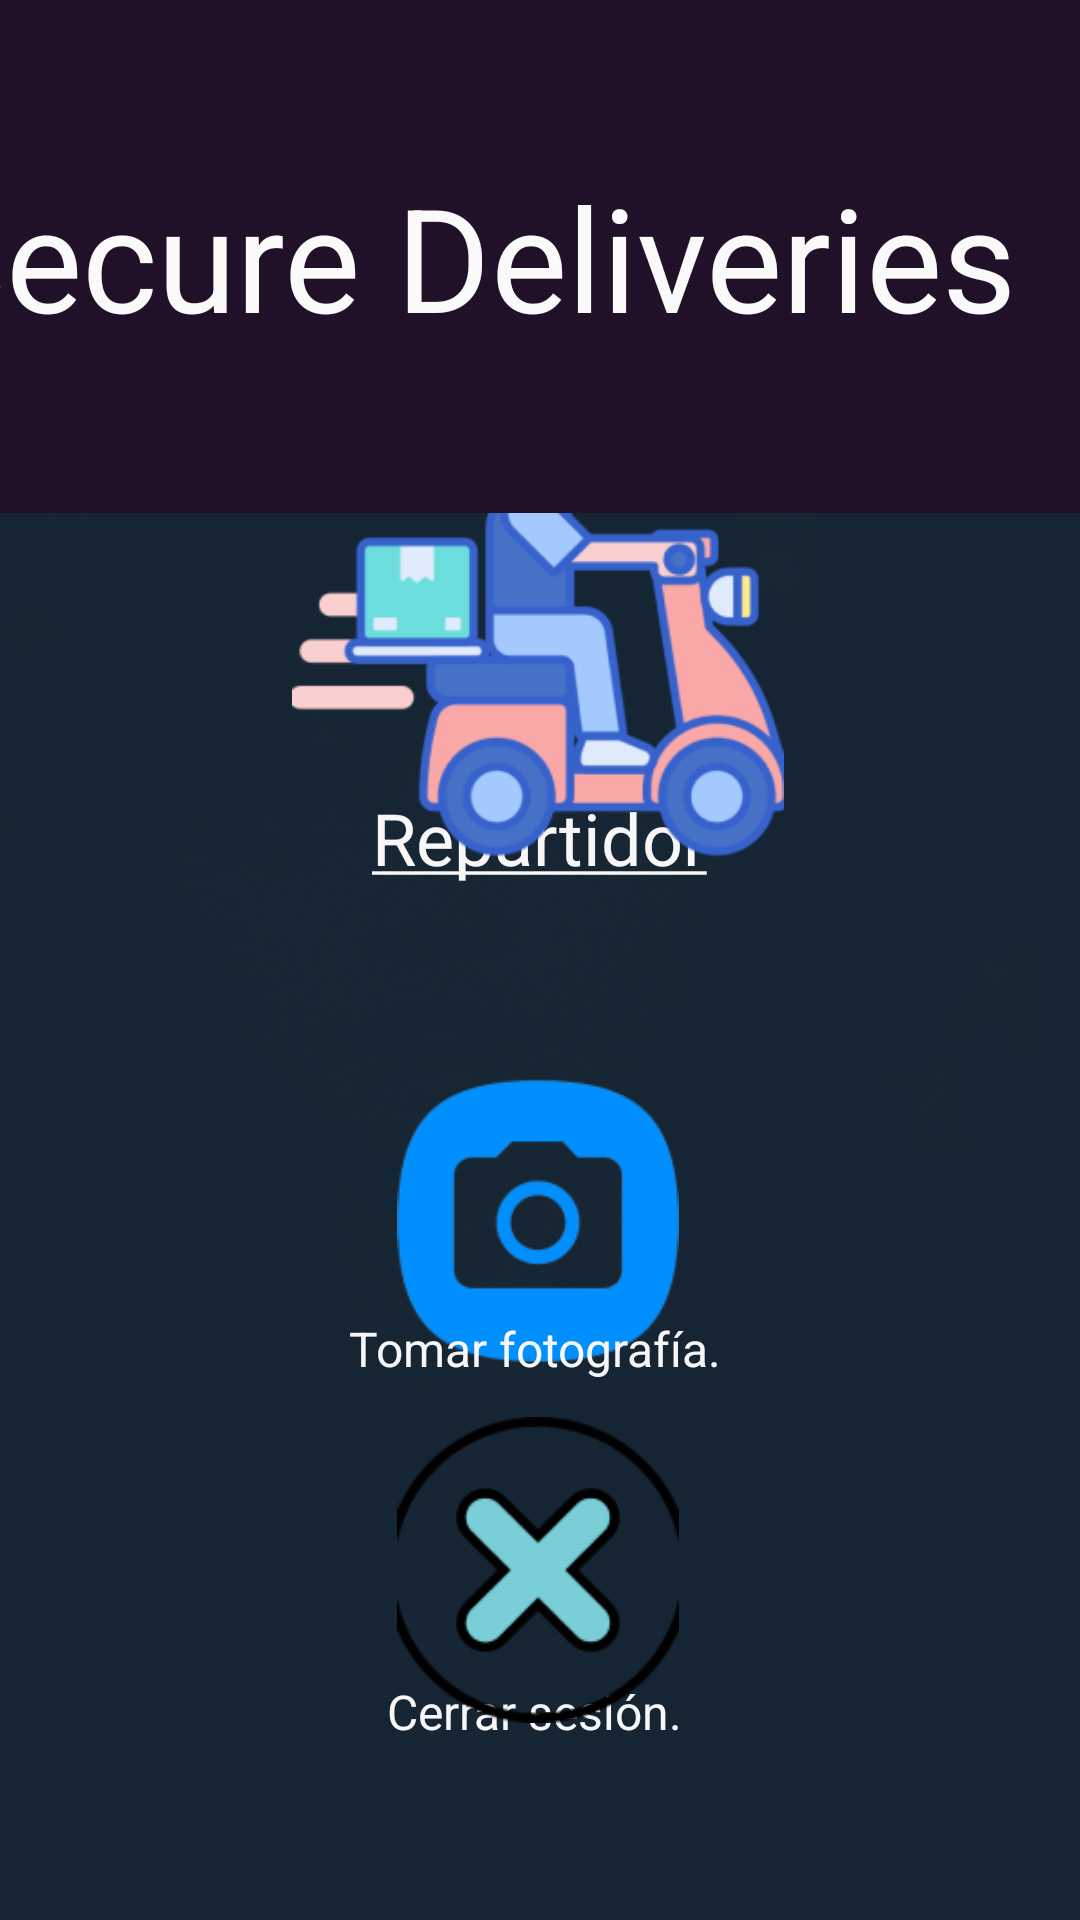

Reconstruct the res/layout file that produces this screen, plus the resources it refers to.
<!-- AndroidManifest.xml: application theme Theme.SecureDeliveries -->
<!-- res/layout/activity_menu_repartidor.xml -->
<?xml version="1.0" encoding="utf-8"?>
<androidx.constraintlayout.widget.ConstraintLayout xmlns:android="http://schemas.android.com/apk/res/android"
    xmlns:app="http://schemas.android.com/apk/res-auto"
    xmlns:tools="http://schemas.android.com/tools"
    android:layout_width="match_parent"
    android:layout_height="match_parent"
    android:background="@drawable/fondo"
    tools:context=".MenuRepartidor">

    <TextView
        android:id="@+id/textView16"
        android:layout_width="160dp"
        android:layout_height="42dp"
        android:text="@string/usuario_repartidor"
        android:textAlignment="center"
        android:textColor="#F8F6F6"
        android:textSize="24sp"
        app:layout_constraintBottom_toBottomOf="parent"
        app:layout_constraintHorizontal_bias="0.498"
        app:layout_constraintLeft_toLeftOf="parent"
        app:layout_constraintRight_toRightOf="parent"
        app:layout_constraintTop_toTopOf="parent"
        app:layout_constraintVertical_bias="0.44" />

    <ImageView
        android:id="@+id/btn_repartidor"
        android:layout_width="164dp"
        android:layout_height="177dp"
        android:clickable="true"
        android:contentDescription="@string/usuario_img_repartidor"
        app:layout_constraintBottom_toBottomOf="parent"
        app:layout_constraintHorizontal_bias="0.497"
        app:layout_constraintLeft_toLeftOf="parent"
        app:layout_constraintRight_toRightOf="parent"
        app:layout_constraintTop_toTopOf="parent"
        app:layout_constraintVertical_bias="0.252"
        app:srcCompat="@drawable/usuario_repartidor" />

    <TextView
        android:id="@+id/textView13"
        android:layout_width="409dp"
        android:layout_height="171dp"
        android:background="#201129"
        android:gravity="center"
        android:text="@string/app_name"
        android:textColor="#FAFAFA"
        android:textSize="48sp"
        app:layout_constraintBottom_toBottomOf="parent"
        app:layout_constraintHorizontal_bias="1.0"
        app:layout_constraintLeft_toLeftOf="parent"
        app:layout_constraintRight_toRightOf="parent"
        app:layout_constraintTop_toTopOf="parent"
        app:layout_constraintVertical_bias="0.0"
        tools:ignore="TextSizeCheck" />

    <ImageView
        android:id="@+id/btn_tomar_foto"
        android:layout_width="108dp"
        android:layout_height="102dp"
        app:layout_constraintBottom_toBottomOf="parent"
        app:layout_constraintHorizontal_bias="0.498"
        app:layout_constraintLeft_toLeftOf="parent"
        app:layout_constraintRight_toRightOf="parent"
        app:layout_constraintTop_toTopOf="parent"
        app:layout_constraintVertical_bias="0.662"
        app:srcCompat="@drawable/foto" />

    <TextView
        android:id="@+id/textView14"
        android:layout_width="160dp"
        android:layout_height="42dp"
        android:text="@string/usuario_cerrar"
        android:textAlignment="center"
        android:textColor="#F8F6F6"
        android:textSize="16sp"
        app:layout_constraintBottom_toBottomOf="parent"
        app:layout_constraintHorizontal_bias="0.49"
        app:layout_constraintLeft_toLeftOf="parent"
        app:layout_constraintRight_toRightOf="parent"
        app:layout_constraintTop_toTopOf="parent"
        app:layout_constraintVertical_bias="0.936" />

    <TextView
        android:id="@+id/textView15"
        android:layout_width="187dp"
        android:layout_height="43dp"
        android:text="@string/repartidor_foto"
        android:textAlignment="center"
        android:textColor="#F8F6F6"
        android:textSize="16sp"
        app:layout_constraintBottom_toBottomOf="parent"
        app:layout_constraintHorizontal_bias="0.491"
        app:layout_constraintLeft_toLeftOf="parent"
        app:layout_constraintRight_toRightOf="parent"
        app:layout_constraintTop_toTopOf="parent"
        app:layout_constraintVertical_bias="0.735" />

    <ImageView
        android:id="@+id/btn_cerrar_sesion_repartidor"
        android:layout_width="108dp"
        android:layout_height="102dp"
        app:layout_constraintBottom_toBottomOf="parent"
        app:layout_constraintHorizontal_bias="0.498"
        app:layout_constraintLeft_toLeftOf="parent"
        app:layout_constraintRight_toRightOf="parent"
        app:layout_constraintTop_toTopOf="parent"
        app:layout_constraintVertical_bias="0.878"
        app:srcCompat="@drawable/cerrarsesion" />
</androidx.constraintlayout.widget.ConstraintLayout>
<!-- resources referenced by this layout -->
<resources>
  <!-- drawable cerrarsesion: png bitmap (drawable, 6405 bytes) -->
  <!-- drawable fondo: png bitmap (drawable, 229939 bytes) -->
  <!-- drawable foto: png bitmap (drawable, 5712 bytes) -->
  <!-- drawable usuario_repartidor: png bitmap (drawable, 22864 bytes) -->
  <string name="app_name">Secure Deliveries</string>
  <string name="repartidor_foto">Tomar fotografía.</string>
  <string name="usuario_cerrar">Cerrar sesión.</string>
  <string name="usuario_img_repartidor"><u>Imagen Repartidor</u></string>
  <string name="usuario_repartidor"><u>Repartidor</u></string>
  <style name="Theme.SecureDeliveries" parent="Base.Theme.SecureDeliveries" />
  <style name="Base.Theme.SecureDeliveries" parent="Theme.Material3.DayNight.NoActionBar">
          
          
      </style>
</resources>
